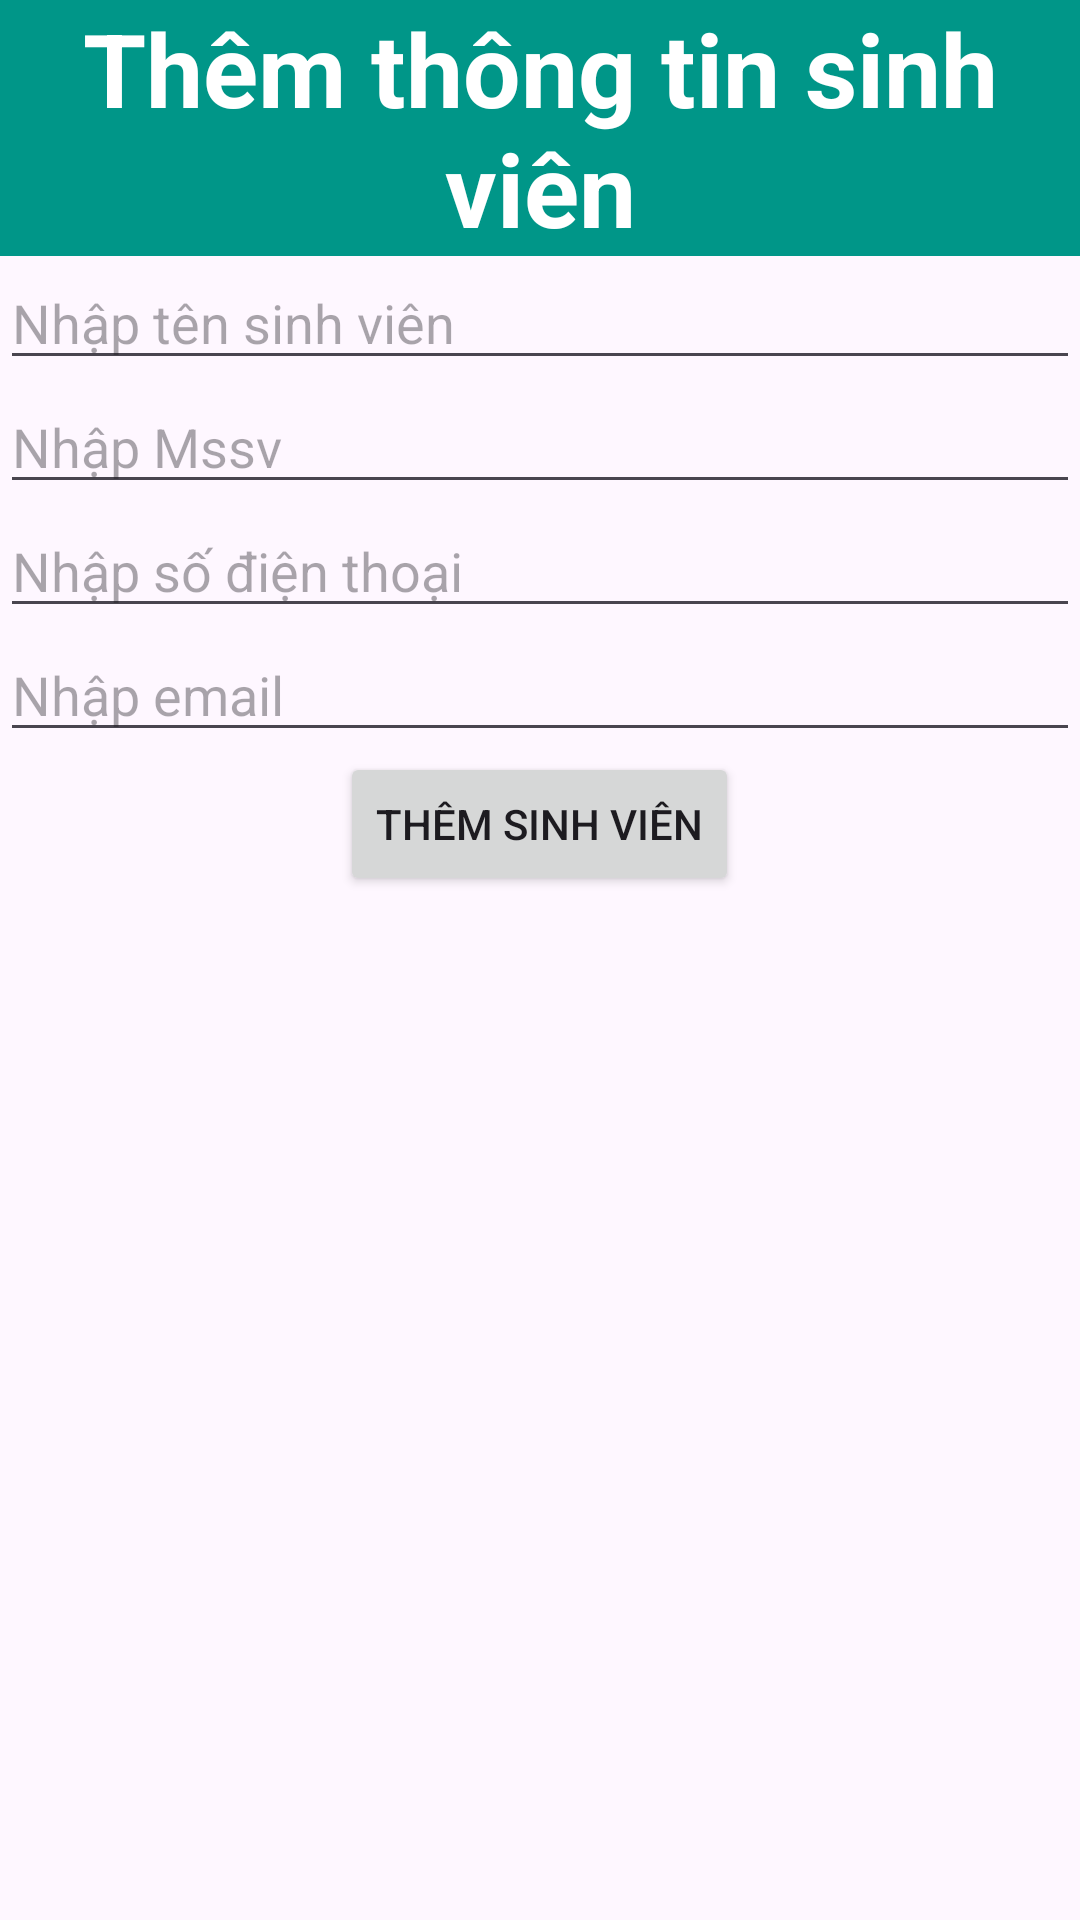

Here is an Android app screen rendered from its layout file. Give the layout XML and the strings, colors and styles it references.
<!-- AndroidManifest.xml: application theme Theme.ManageStudentWithRoom -->
<!-- res/layout/activity_add_student.xml -->
<?xml version="1.0" encoding="utf-8"?>
<LinearLayout xmlns:android="http://schemas.android.com/apk/res/android"
    xmlns:tools="http://schemas.android.com/tools"
    android:layout_width="match_parent"
    android:layout_height="match_parent"
    android:orientation="vertical">

    <TextView
        android:id="@+id/textView2"
        android:layout_width="match_parent"
        android:layout_height="wrap_content"
        android:background="#009688"
        android:text="Thêm thông tin sinh viên"
        android:textAlignment="center"
        android:textColor="@color/white"
        android:textSize="34sp"
        android:textStyle="bold" />

    <EditText
        android:id="@+id/udName"
        android:layout_width="match_parent"
        android:layout_height="wrap_content"
        android:ems="10"
        android:hint="Nhập tên sinh viên"
        android:inputType="text" />

    <EditText
        android:id="@+id/editMssv"
        android:layout_width="match_parent"
        android:layout_height="wrap_content"
        android:ems="10"
        android:hint="Nhập Mssv"
        android:inputType="text" />

    <EditText
        android:id="@+id/editSdt"
        android:layout_width="match_parent"
        android:layout_height="wrap_content"
        android:ems="10"
        android:hint="Nhập số điện thoại"
        android:inputType="text" />

    <EditText
        android:id="@+id/editEmail"
        android:layout_width="match_parent"
        android:layout_height="wrap_content"
        android:ems="10"
        android:hint="Nhập email"
        android:inputType="text" />

    <Button
        android:id="@+id/btnAdd"
        android:layout_width="wrap_content"
        android:layout_height="wrap_content"
        android:layout_gravity="center"
        android:text="Thêm sinh viên" />
</LinearLayout>
<!-- resources referenced by this layout -->
<resources>
  <style name="Theme.ManageStudentWithRoom" parent="Base.Theme.ManageStudentWithRoom" />
  <style name="Base.Theme.ManageStudentWithRoom" parent="Theme.Material3.DayNight.NoActionBar">
          
          
      </style>
  <!-- not gathered from this repository: default colours our renderer supplied (Android Studio template values) -->
  <color name="white">#FFFFFFFF</color>
</resources>
